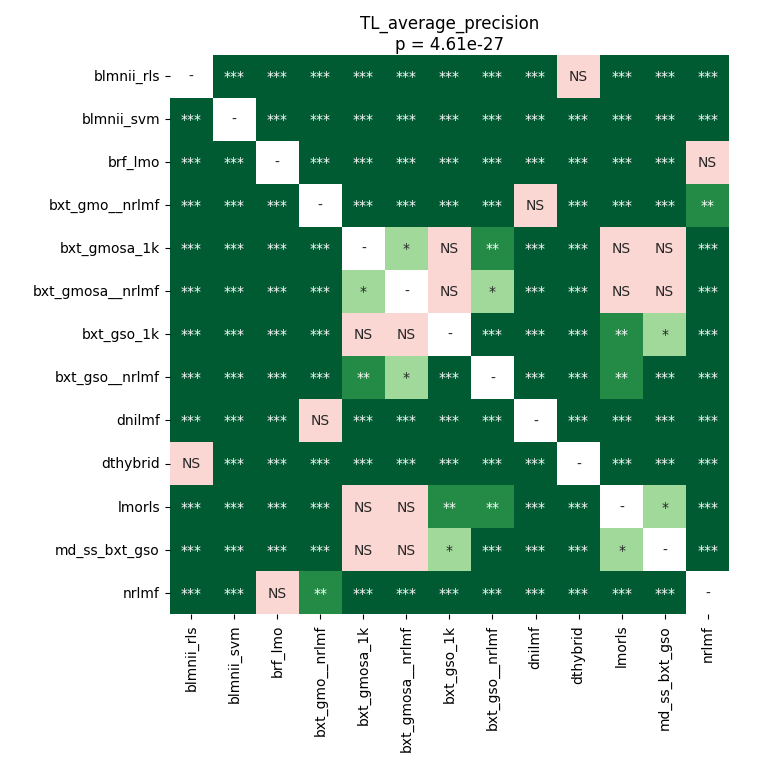

Data behind this chart, as committed beside it:
	blmnii_rls	blmnii_svm	brf_lmo	bxt_gmo__nrlmf	bxt_gmosa_1k	bxt_gmosa__nrlmf	bxt_gso_1k	bxt_gso__nrlmf	dnilmf	dthybrid	lmorls	md_ss_bxt_gso	nrlmf
blmnii_rls	1.0	4.7607421874999995e-05	4.7607421874999995e-05	4.7607421874999995e-05	4.7607421874999995e-05	4.7607421874999995e-05	4.7607421874999995e-05	4.7607421874999995e-05	4.7607421874999995e-05	0.229	4.7607421874999995e-05	4.7607421874999995e-05	4.7607421874999995e-05
blmnii_svm	4.7607421874999995e-05	1.0	4.7607421874999995e-05	4.7607421874999995e-05	4.7607421874999995e-05	4.7607421874999995e-05	4.7607421874999995e-05	4.7607421874999995e-05	4.7607421874999995e-05	4.7607421874999995e-05	4.7607421874999995e-05	4.7607421874999995e-05	4.7607421874999995e-05
brf_lmo	4.7607421874999995e-05	4.7607421874999995e-05	1.0	4.7607421874999995e-05	4.7607421874999995e-05	4.7607421874999995e-05	8.982532429245282e-05	0.0002052	4.7607421874999995e-05	4.7607421874999995e-05	4.7607421874999995e-05	8.982532429245282e-05	0.4566
bxt_gmo__nrlmf	4.7607421874999995e-05	4.7607421874999995e-05	4.7607421874999995e-05	1.0	4.7607421874999995e-05	4.7607421874999995e-05	4.7607421874999995e-05	4.7607421874999995e-05	0.4759	4.7607421874999995e-05	4.7607421874999995e-05	4.7607421874999995e-05	0.004156
bxt_gmosa_1k	4.7607421874999995e-05	4.7607421874999995e-05	4.7607421874999995e-05	4.7607421874999995e-05	1.0	0.01547	0.6043	0.002688	4.7607421874999995e-05	4.7607421874999995e-05	0.4566	0.8999	0.0002052
bxt_gmosa__nrlmf	4.7607421874999995e-05	4.7607421874999995e-05	4.7607421874999995e-05	4.7607421874999995e-05	0.01547	1.0	0.07287	0.02863	4.7607421874999995e-05	4.7607421874999995e-05	0.4759	0.158	8.982532429245282e-05
bxt_gso_1k	4.7607421874999995e-05	4.7607421874999995e-05	8.982532429245282e-05	4.7607421874999995e-05	0.6043	0.07287	1.0	0.0002052	4.7607421874999995e-05	4.7607421874999995e-05	0.009155	0.01805	0.0001298
bxt_gso__nrlmf	4.7607421874999995e-05	4.7607421874999995e-05	0.0002052	4.7607421874999995e-05	0.002688	0.02863	0.0002052	1.0	4.7607421874999995e-05	4.7607421874999995e-05	0.009155	0.0003967	0.0003967
dnilmf	4.7607421874999995e-05	4.7607421874999995e-05	4.7607421874999995e-05	0.4759	4.7607421874999995e-05	4.7607421874999995e-05	4.7607421874999995e-05	4.7607421874999995e-05	1.0	4.7607421874999995e-05	4.7607421874999995e-05	4.7607421874999995e-05	4.7607421874999995e-05
dthybrid	0.229	4.7607421874999995e-05	4.7607421874999995e-05	4.7607421874999995e-05	4.7607421874999995e-05	4.7607421874999995e-05	4.7607421874999995e-05	4.7607421874999995e-05	4.7607421874999995e-05	1.0	4.7607421874999995e-05	4.7607421874999995e-05	4.7607421874999995e-05
lmorls	4.7607421874999995e-05	4.7607421874999995e-05	4.7607421874999995e-05	4.7607421874999995e-05	0.4566	0.4759	0.009155	0.009155	4.7607421874999995e-05	4.7607421874999995e-05	1.0	0.04367	0.0007414
md_ss_bxt_gso	4.7607421874999995e-05	4.7607421874999995e-05	8.982532429245282e-05	4.7607421874999995e-05	0.8999	0.158	0.01805	0.0003967	4.7607421874999995e-05	4.7607421874999995e-05	0.04367	1.0	0.0001298
nrlmf	4.7607421874999995e-05	4.7607421874999995e-05	0.4566	0.004156	0.0002052	8.982532429245282e-05	0.0001298	0.0003967	4.7607421874999995e-05	4.7607421874999995e-05	0.0007414	0.0001298	1.0
